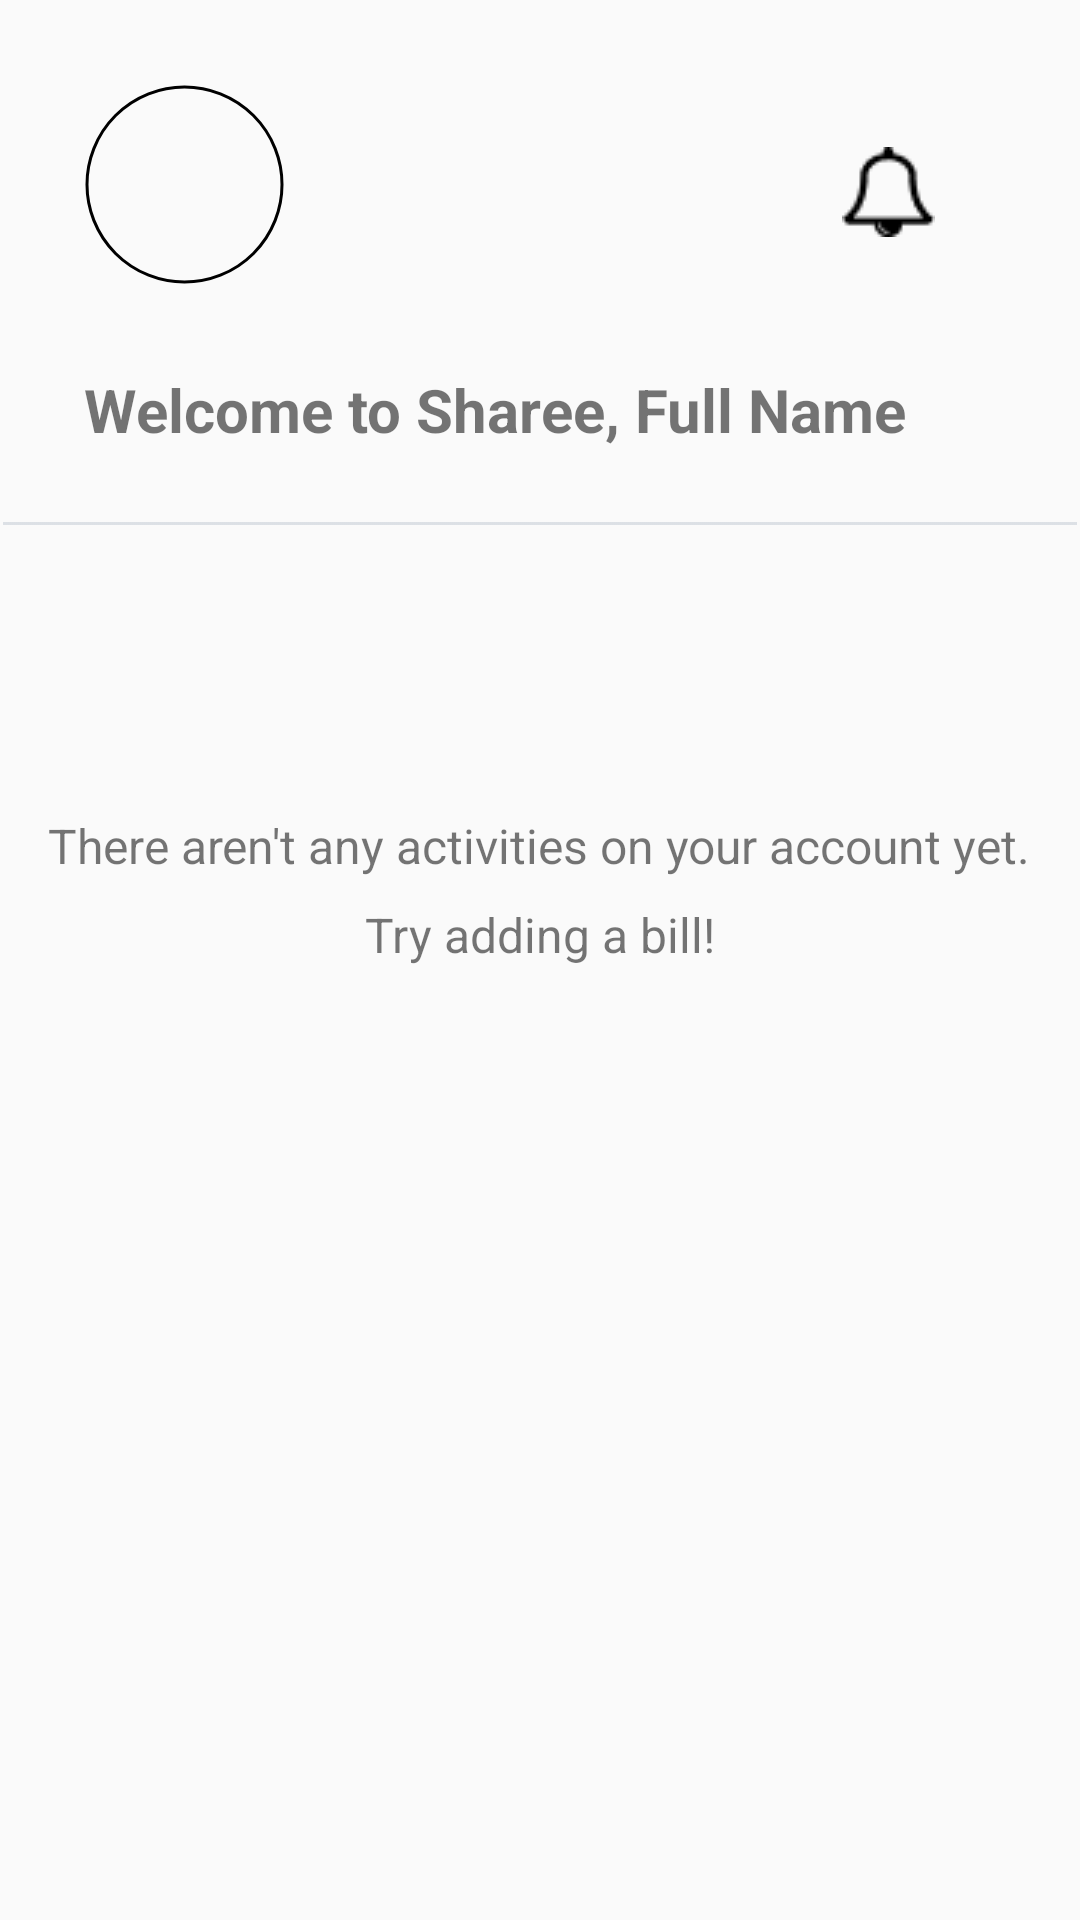

This screen was rendered from an Android layout file. Write that file and the resources it references.
<!-- AndroidManifest.xml: application theme Theme.CompetitionApplication -->
<!-- res/layout/fragment_history.xml -->
<?xml version="1.0" encoding="utf-8"?>
<RelativeLayout xmlns:android="http://schemas.android.com/apk/res/android"
    xmlns:tools="http://schemas.android.com/tools"
    xmlns:app="http://schemas.android.com/apk/res-auto"
    android:layout_width="match_parent"
    android:layout_height="match_parent"
    tools:context=".History">

    <ImageView
        android:layout_width="match_parent"
        android:layout_height="match_parent"
        android:src="@drawable/fourth_background"
        android:scaleType="fitXY"/>

    <com.google.android.material.imageview.ShapeableImageView
        android:id="@+id/ProfilePictureSIV"
        android:layout_width="75dp"
        android:layout_height="75dp"
        android:layout_alignParentStart="true"
        android:layout_margin="24dp"
        android:src="@drawable/profile"
        app:shapeAppearanceOverlay="@style/CircularProfilePicture"
        app:strokeWidth="1dp"
        app:strokeColor="@color/black"
        android:padding="5dp"
        android:clickable="true"/>

    <ImageButton
        android:id="@+id/NotificationsBellIB"
        android:layout_width="80dp"
        android:layout_height="80dp"
        android:layout_alignParentEnd="true"
        android:layout_marginStart="24dp"
        android:layout_marginTop="24dp"
        android:layout_marginEnd="24dp"
        android:layout_marginBottom="24dp"
        android:background="@null"
        android:src="@drawable/bell" />

    <TextView
        android:id="@+id/FullNameTV"
        android:layout_width="wrap_content"
        android:layout_height="wrap_content"
        android:text="Welcome to Sharee, Full Name"
        android:textStyle="bold"
        android:textSize="20sp"
        android:layout_below="@+id/ProfilePictureSIV"
        android:layout_marginStart="28dp"/>

    <ImageView
        android:id="@+id/Line"
        android:layout_width="wrap_content"
        android:layout_height="wrap_content"
        android:src="@drawable/line"
        android:layout_below="@+id/FullNameTV"
        android:layout_centerHorizontal="true"
        android:layout_marginTop="24dp"/>

    <TextView
        android:id="@+id/NoActivitiesYetTV"
        android:layout_width="wrap_content"
        android:layout_height="wrap_content"
        android:text="There aren't any activities on your account yet."
        android:textSize="16sp"
        android:layout_centerHorizontal="true"
        android:layout_below="@+id/Line"
        android:layout_marginTop="96dp"
        android:visibility="visible"/>

    <TextView
        android:id="@+id/TryAddingBillTV"
        android:layout_width="wrap_content"
        android:layout_height="wrap_content"
        android:text="Try adding a bill!"
        android:textSize="16sp"
        android:layout_centerHorizontal="true"
        android:layout_below="@+id/NoActivitiesYetTV"
        android:layout_marginTop="8dp"
        android:visibility="visible"/>

</RelativeLayout>
<!-- resources referenced by this layout -->
<resources>
  <color name="black">#FF000000</color>
  <!-- drawable bell: png bitmap (drawable, 508 bytes) -->
  <!-- drawable line: png bitmap (drawable, 138 bytes) -->
  <style name="CircularProfilePicture">
          <item name="cornerSize">50%</item>
      </style>
  <style name="Theme.CompetitionApplication" parent="Theme.AppCompat.Light.NoActionBar" />
</resources>
